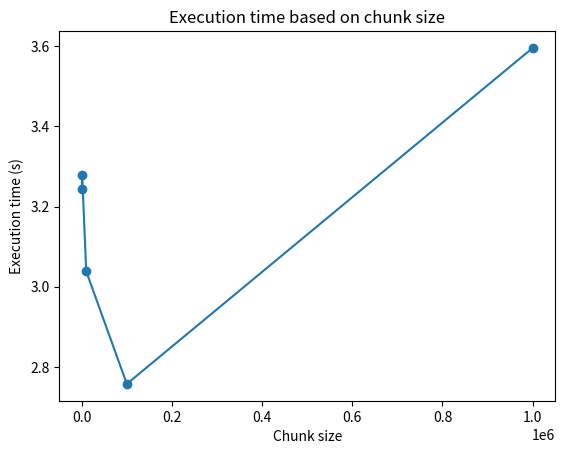

The matplotlib source for this figure:
import matplotlib.pyplot as plt
import matplotlib.ticker as ticker

# Define the chunk sizes and execution times
chunk_sizes = [100, 1000, 10000, 100000, 1000000]
execution_times = [3.24352725, 3.2778895, 3.0384715, 2.75777325, 3.595273]

# Plot the data
plt.plot(chunk_sizes, execution_times, marker='o')

# Set the axis labels and title
plt.xlabel('Chunk size')
plt.ylabel('Execution time (s)')
plt.title('Execution time based on chunk size')


# Display the plot
plt.show()